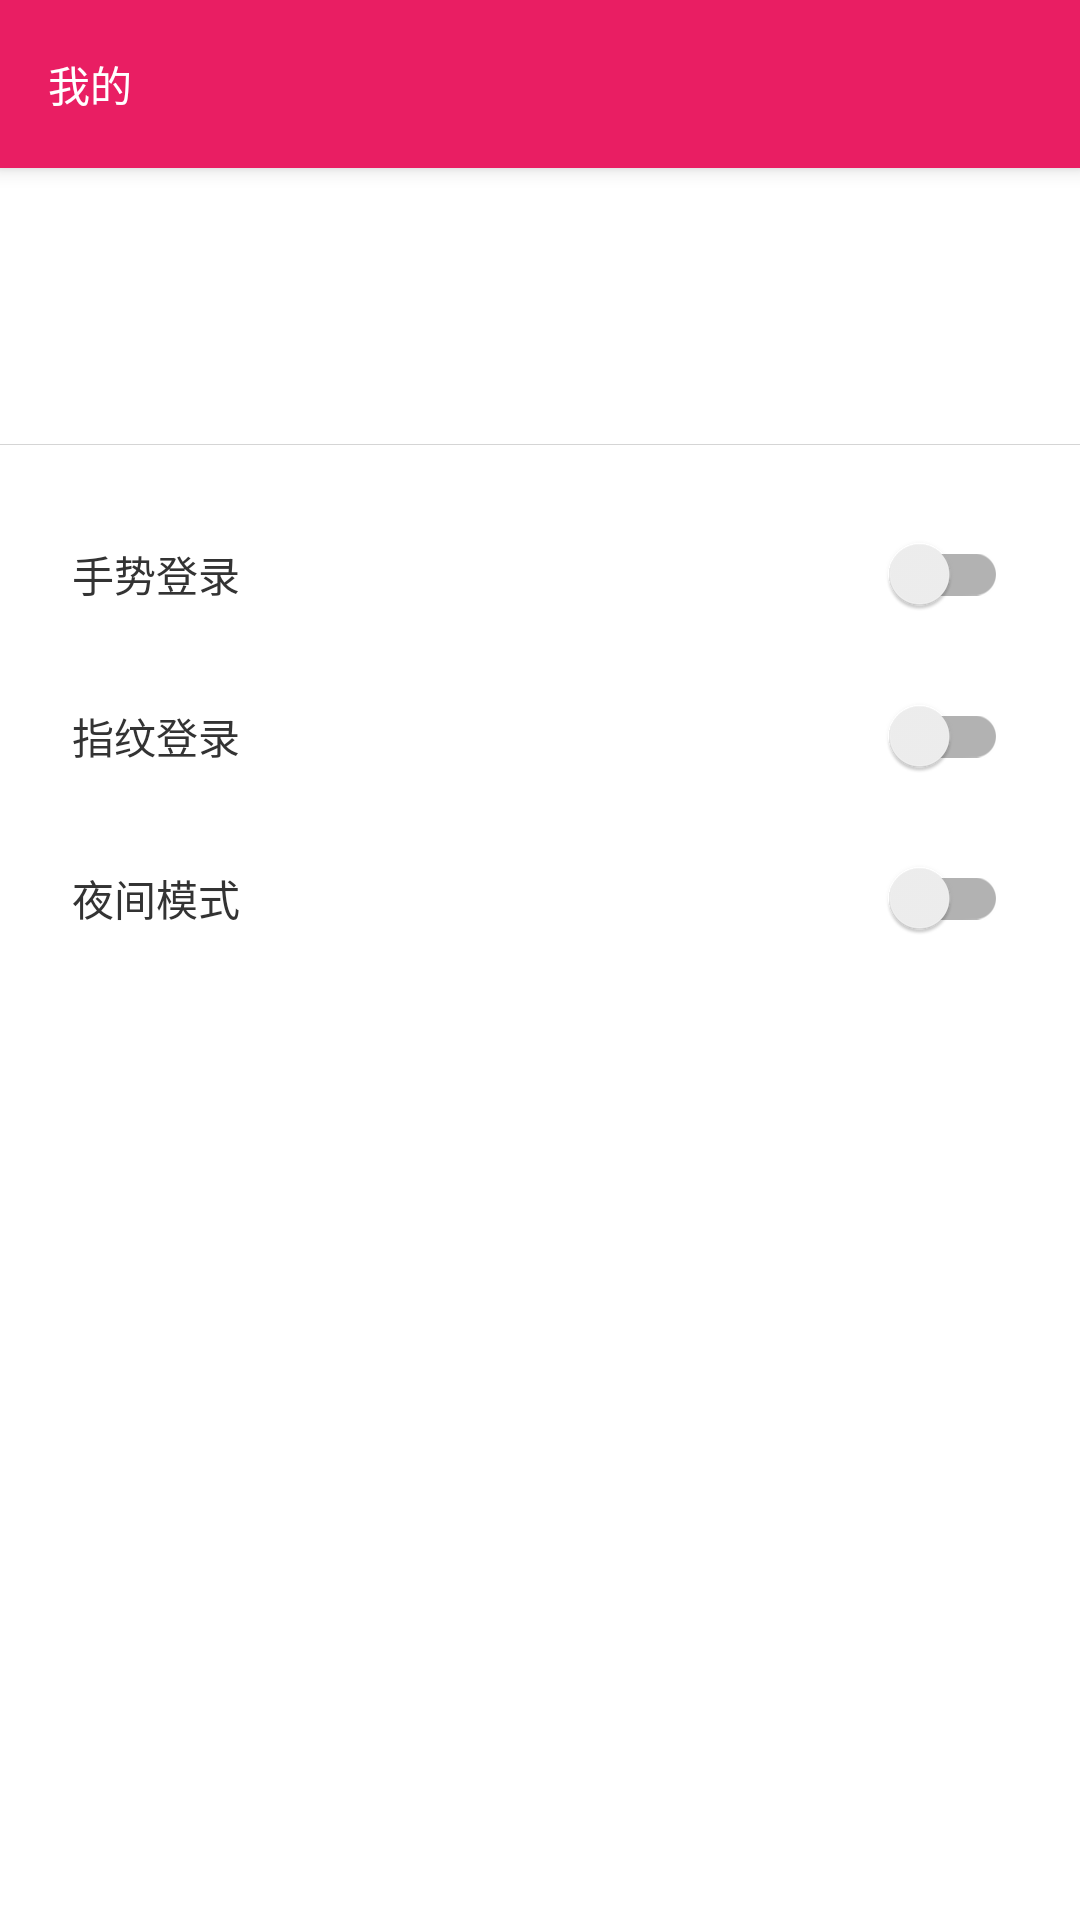

Reconstruct the res/layout file that produces this screen, plus the resources it refers to.
<!-- AndroidManifest.xml: application theme Theme.Stock -->
<!-- res/layout/fragment_tab_mine.xml -->
<?xml version="1.0" encoding="utf-8"?>
<androidx.constraintlayout.widget.ConstraintLayout xmlns:android="http://schemas.android.com/apk/res/android"
    xmlns:app="http://schemas.android.com/apk/res-auto"
    xmlns:tools="http://schemas.android.com/tools"
    android:layout_width="match_parent"
    android:layout_height="match_parent"
    tools:context=".fragment.TabMine">

    <androidx.appcompat.widget.Toolbar
        android:id="@+id/toolbarTabMine"
        style="@style/Widget.MaterialComponents.Toolbar.Primary"
        android:layout_width="match_parent"
        android:layout_height="wrap_content"
        app:layout_constraintTop_toTopOf="parent"
        app:title="@string/tab_mine" />

    <ImageView
        android:id="@+id/ivAvatarTabMine"
        android:layout_width="60dp"
        android:layout_height="0dp"
        android:layout_margin="16dp"
        android:contentDescription="@null"
        app:layout_constraintDimensionRatio="1"
        app:layout_constraintStart_toStartOf="parent"
        app:layout_constraintTop_toBottomOf="@+id/toolbarTabMine" />

    <androidx.appcompat.widget.AppCompatTextView
        android:id="@+id/tvAccountTabMine"
        android:layout_width="wrap_content"
        android:layout_height="wrap_content"
        android:layout_marginStart="16dp"
        android:maxLines="1"
        android:textSize="16sp"
        app:layout_constraintBottom_toBottomOf="@+id/ivAvatarTabMine"
        app:layout_constraintStart_toEndOf="@+id/ivAvatarTabMine"
        app:layout_constraintTop_toTopOf="@+id/ivAvatarTabMine" />

    <ImageView
        android:layout_width="@dimen/iconWidth"
        android:layout_height="@dimen/iconWidth"
        android:contentDescription="@null"
        android:scaleType="centerInside"
        android:src="@drawable/ic_baseline_chevron_right_24"
        app:layout_constraintBottom_toBottomOf="@+id/ivAvatarTabMine"
        app:layout_constraintEnd_toEndOf="parent"
        app:layout_constraintTop_toTopOf="@+id/ivAvatarTabMine" />

    <View
        android:id="@+id/vHeaderLoginAct"
        android:layout_width="0dp"
        android:layout_height="0dp"
        app:layout_constraintBottom_toTopOf="@+id/vLineAvaBtmLoginAct"
        app:layout_constraintEnd_toEndOf="parent"
        app:layout_constraintStart_toStartOf="parent"
        app:layout_constraintTop_toBottomOf="@+id/toolbarTabMine" />

    <View
        android:id="@+id/vLineAvaBtmLoginAct"
        android:layout_width="match_parent"
        android:layout_height="@dimen/line"
        android:layout_marginTop="16dp"
        android:background="@color/line"
        app:layout_constraintTop_toBottomOf="@+id/ivAvatarTabMine" />

    <androidx.appcompat.widget.AppCompatTextView
        android:id="@+id/tvGestureSetMine"
        android:layout_width="wrap_content"
        android:layout_height="@dimen/setting_item_height"
        android:layout_marginTop="16dp"
        android:gravity="center_vertical"
        android:paddingHorizontal="@dimen/setting_item_padding_hor"
        android:text="@string/loginGesture"
        app:layout_constraintStart_toStartOf="parent"
        app:layout_constraintTop_toBottomOf="@+id/vLineAvaBtmLoginAct" />

    <androidx.appcompat.widget.SwitchCompat
        android:id="@+id/switchGestureMine"
        android:layout_width="wrap_content"
        android:layout_height="0dp"
        android:paddingHorizontal="@dimen/setting_item_padding_hor"
        app:layout_constraintBottom_toBottomOf="@+id/tvGestureSetMine"
        app:layout_constraintEnd_toEndOf="parent"
        app:layout_constraintTop_toTopOf="@+id/tvGestureSetMine" />

    <androidx.appcompat.widget.AppCompatTextView
        android:id="@+id/tvFingerSetMine"
        android:layout_width="wrap_content"
        android:layout_height="@dimen/setting_item_height"
        android:gravity="center_vertical"
        android:paddingHorizontal="@dimen/setting_item_padding_hor"
        android:text="@string/loginFinger"
        app:layout_constraintStart_toStartOf="@id/tvGestureSetMine"
        app:layout_constraintTop_toBottomOf="@+id/tvGestureSetMine" />

    <androidx.appcompat.widget.SwitchCompat
        android:id="@+id/switchFingerMine"
        android:layout_width="wrap_content"
        android:layout_height="0dp"
        android:paddingHorizontal="@dimen/setting_item_padding_hor"
        app:layout_constraintBottom_toBottomOf="@+id/tvFingerSetMine"
        app:layout_constraintEnd_toEndOf="@+id/switchGestureMine"
        app:layout_constraintTop_toTopOf="@+id/tvFingerSetMine" />

    <androidx.appcompat.widget.AppCompatTextView
        android:id="@+id/tvNightModeMine"
        android:layout_width="wrap_content"
        android:layout_height="@dimen/setting_item_height"
        android:gravity="center_vertical"
        android:paddingHorizontal="@dimen/setting_item_padding_hor"
        android:text="@string/nightMode"
        app:layout_constraintStart_toStartOf="@id/tvGestureSetMine"
        app:layout_constraintTop_toBottomOf="@+id/tvFingerSetMine" />

    <androidx.appcompat.widget.SwitchCompat
        android:id="@+id/switchNightModeMine"
        android:layout_width="wrap_content"
        android:layout_height="0dp"
        android:paddingHorizontal="@dimen/setting_item_padding_hor"
        app:layout_constraintBottom_toBottomOf="@+id/tvNightModeMine"
        app:layout_constraintEnd_toEndOf="@+id/switchGestureMine"
        app:layout_constraintTop_toTopOf="@+id/tvNightModeMine" />

</androidx.constraintlayout.widget.ConstraintLayout>
<!-- resources referenced by this layout -->
<resources>
  <color name="line">#CCCBCBCB</color>
  <dimen name="iconWidth">48dp</dimen>
  <dimen name="line">0.1dp</dimen>
  <dimen name="setting_item_height">54dp</dimen>
  <dimen name="setting_item_padding_hor">24dp</dimen>
  <string name="loginFinger">指纹登录</string>
  <string name="loginGesture">手势登录</string>
  <string name="nightMode">夜间模式</string>
  <string name="tab_mine">我的</string>
  <style name="Theme.Stock" parent="Theme.AppCompat.DayNight.NoActionBar">
          
          <item name="colorPrimary">@color/primary</item>
          <item name="colorPrimaryVariant">@color/primary_dark</item>
          <item name="colorOnPrimary">@color/white</item>
          
          <item name="colorSecondary">@color/teal_200</item>
          <item name="colorSecondaryVariant">@color/teal_700</item>
          <item name="colorOnSecondary">@color/black</item>
          
          <item name="android:statusBarColor" tools:targetApi="l">?attr/colorPrimaryVariant</item>
          
          <item name="colorPrimaryDark">@color/primary_dark</item>
          <item name="colorAccent">@color/accent</item>
          <item name="android:windowBackground">@color/window_background</item>
          <item name="android:textColor">@color/textColorLight</item>
          <item name="colorControlActivated">@color/primary</item>
      </style>
  <color name="primary">#E91E63</color>
  <color name="primary_dark">#C2185B</color>
  <color name="white">#FFFFFFFF</color>
  <color name="teal_200">#FF03DAC5</color>
  <color name="teal_700">#FF018786</color>
  <color name="black">#FF000000</color>
  <color name="accent">#03A9F4</color>
  <color name="window_background">@android:color/white</color>
  <color name="textColorLight">#333</color>
</resources>
